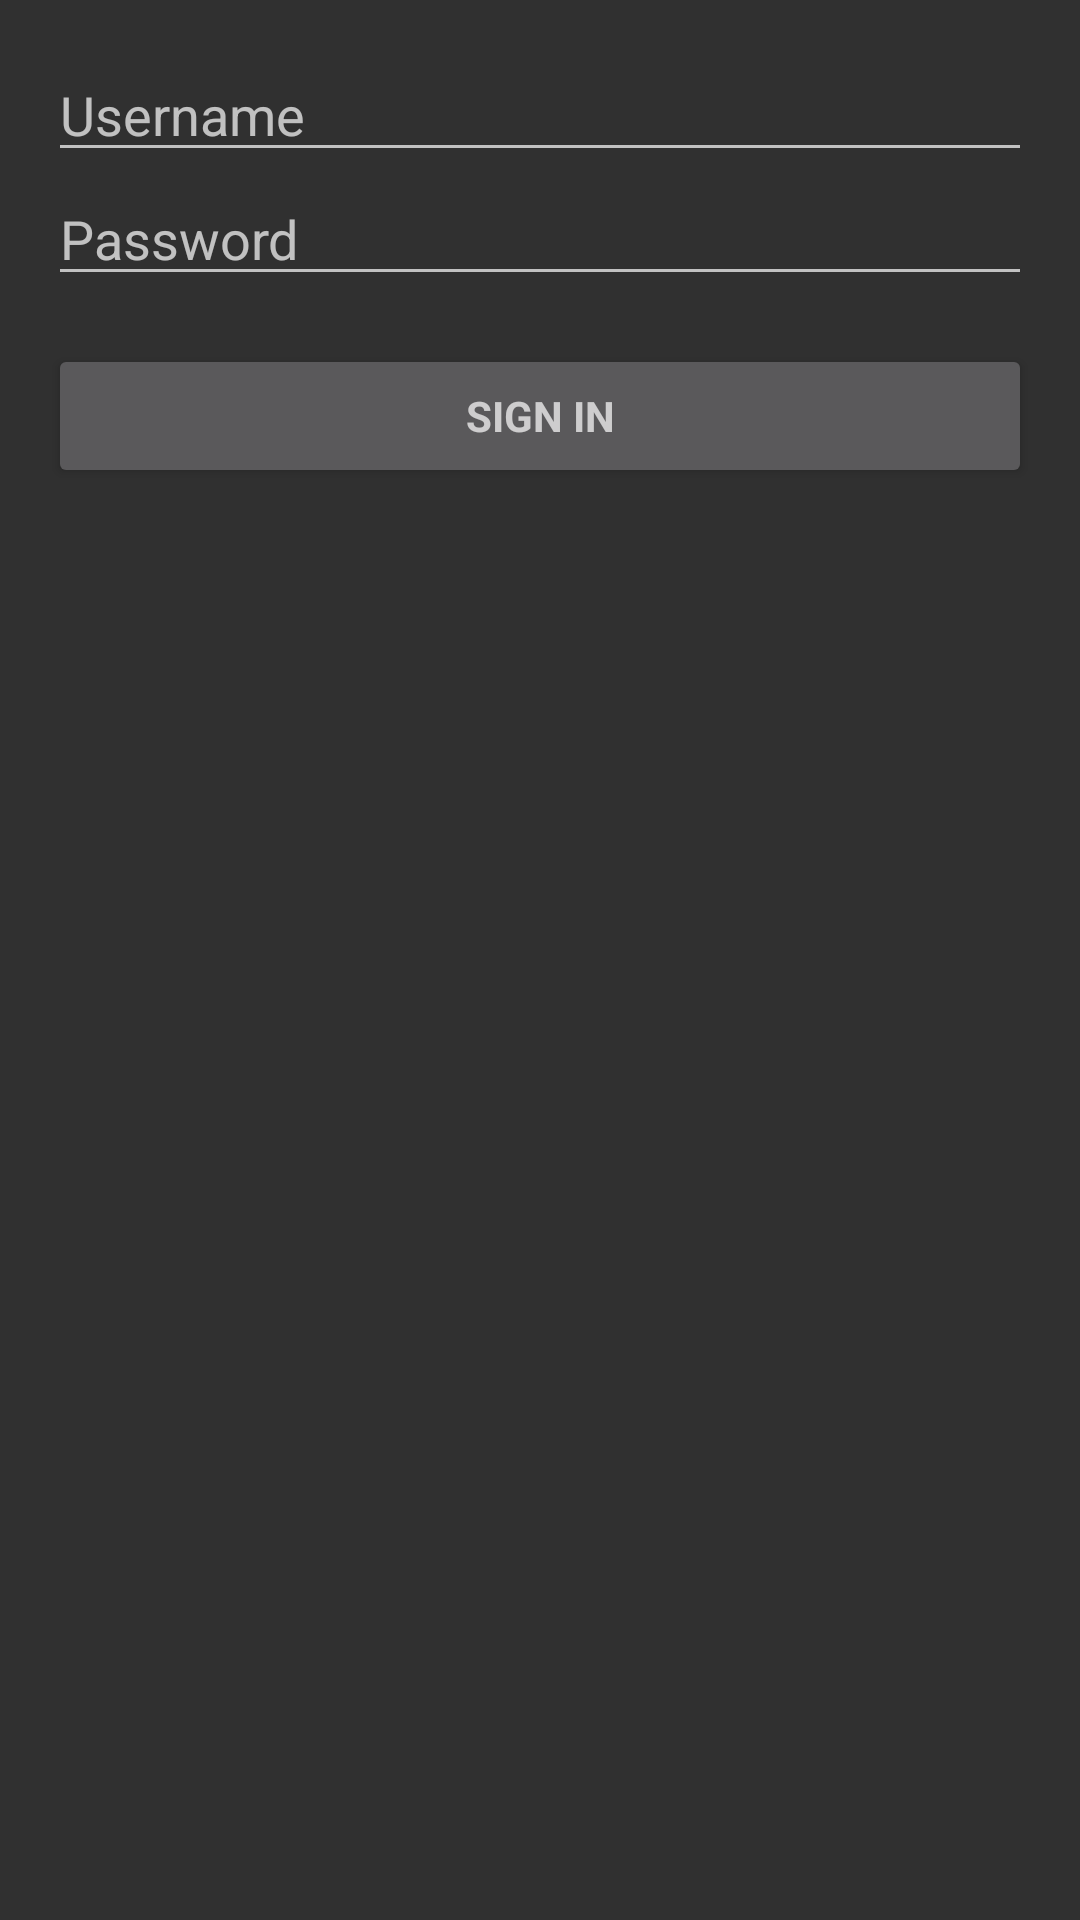

Android layout source for this screen:
<!-- AndroidManifest.xml: application theme Theme.AppCompat -->
<!-- res/layout/activity_login.xml -->
<LinearLayout xmlns:android="http://schemas.android.com/apk/res/android"
    xmlns:tools="http://schemas.android.com/tools" android:layout_width="match_parent"
    android:layout_height="match_parent" android:gravity="center_horizontal"
    android:orientation="vertical" android:paddingBottom="@dimen/activity_vertical_margin"
    android:paddingLeft="@dimen/activity_horizontal_margin"
    android:paddingRight="@dimen/activity_horizontal_margin"
    android:paddingTop="@dimen/activity_vertical_margin"
    tools:context=".ui.LoginActivity">

    
    <ProgressBar android:id="@+id/login_progress" style="?android:attr/progressBarStyleLarge"
        android:layout_width="wrap_content" android:layout_height="wrap_content"
        android:layout_marginBottom="8dp" android:visibility="gone" />

    <ScrollView android:id="@+id/login_form" android:layout_width="match_parent"
        android:layout_height="match_parent">

        <LinearLayout android:id="@+id/email_login_form" android:layout_width="match_parent"
            android:layout_height="wrap_content" android:orientation="vertical">

            <AutoCompleteTextView android:id="@+id/txtUsername" android:layout_width="match_parent"
                android:layout_height="wrap_content" android:hint="@string/prompt_username"
                android:inputType="text" android:maxLines="1"
                android:singleLine="true"
                android:imeOptions="actionNext"
                android:nextFocusForward="@+id/edtPassword" />

            <EditText android:id="@+id/edtPassword" android:layout_width="match_parent"
                android:layout_height="wrap_content" android:hint="@string/prompt_password"
                android:imeActionId="@integer/loginId"
                android:imeActionLabel="@string/action_sign_in_short"
                android:imeOptions="actionUnspecified" android:inputType="textPassword"
                android:maxLines="1" android:singleLine="true"
                android:nextFocusForward="@+id/btnSignIn"/>

            <Button android:id="@+id/btnSignIn" style="?android:textAppearanceSmall"
                android:layout_width="match_parent" android:layout_height="wrap_content"
                android:layout_marginTop="16dp" android:text="@string/action_sign_in"
                android:textStyle="bold" />

        </LinearLayout>
    </ScrollView>

</LinearLayout>
<!-- resources referenced by this layout -->
<resources>
  <dimen name="activity_horizontal_margin">16dp</dimen>
  <dimen name="activity_vertical_margin">16dp</dimen>
  <integer name="loginId">1</integer>
  <string name="action_sign_in">Sign in</string>
  <string name="action_sign_in_short">Sign in</string>
  <string name="prompt_password">Password</string>
  <string name="prompt_username">Username</string>
</resources>
